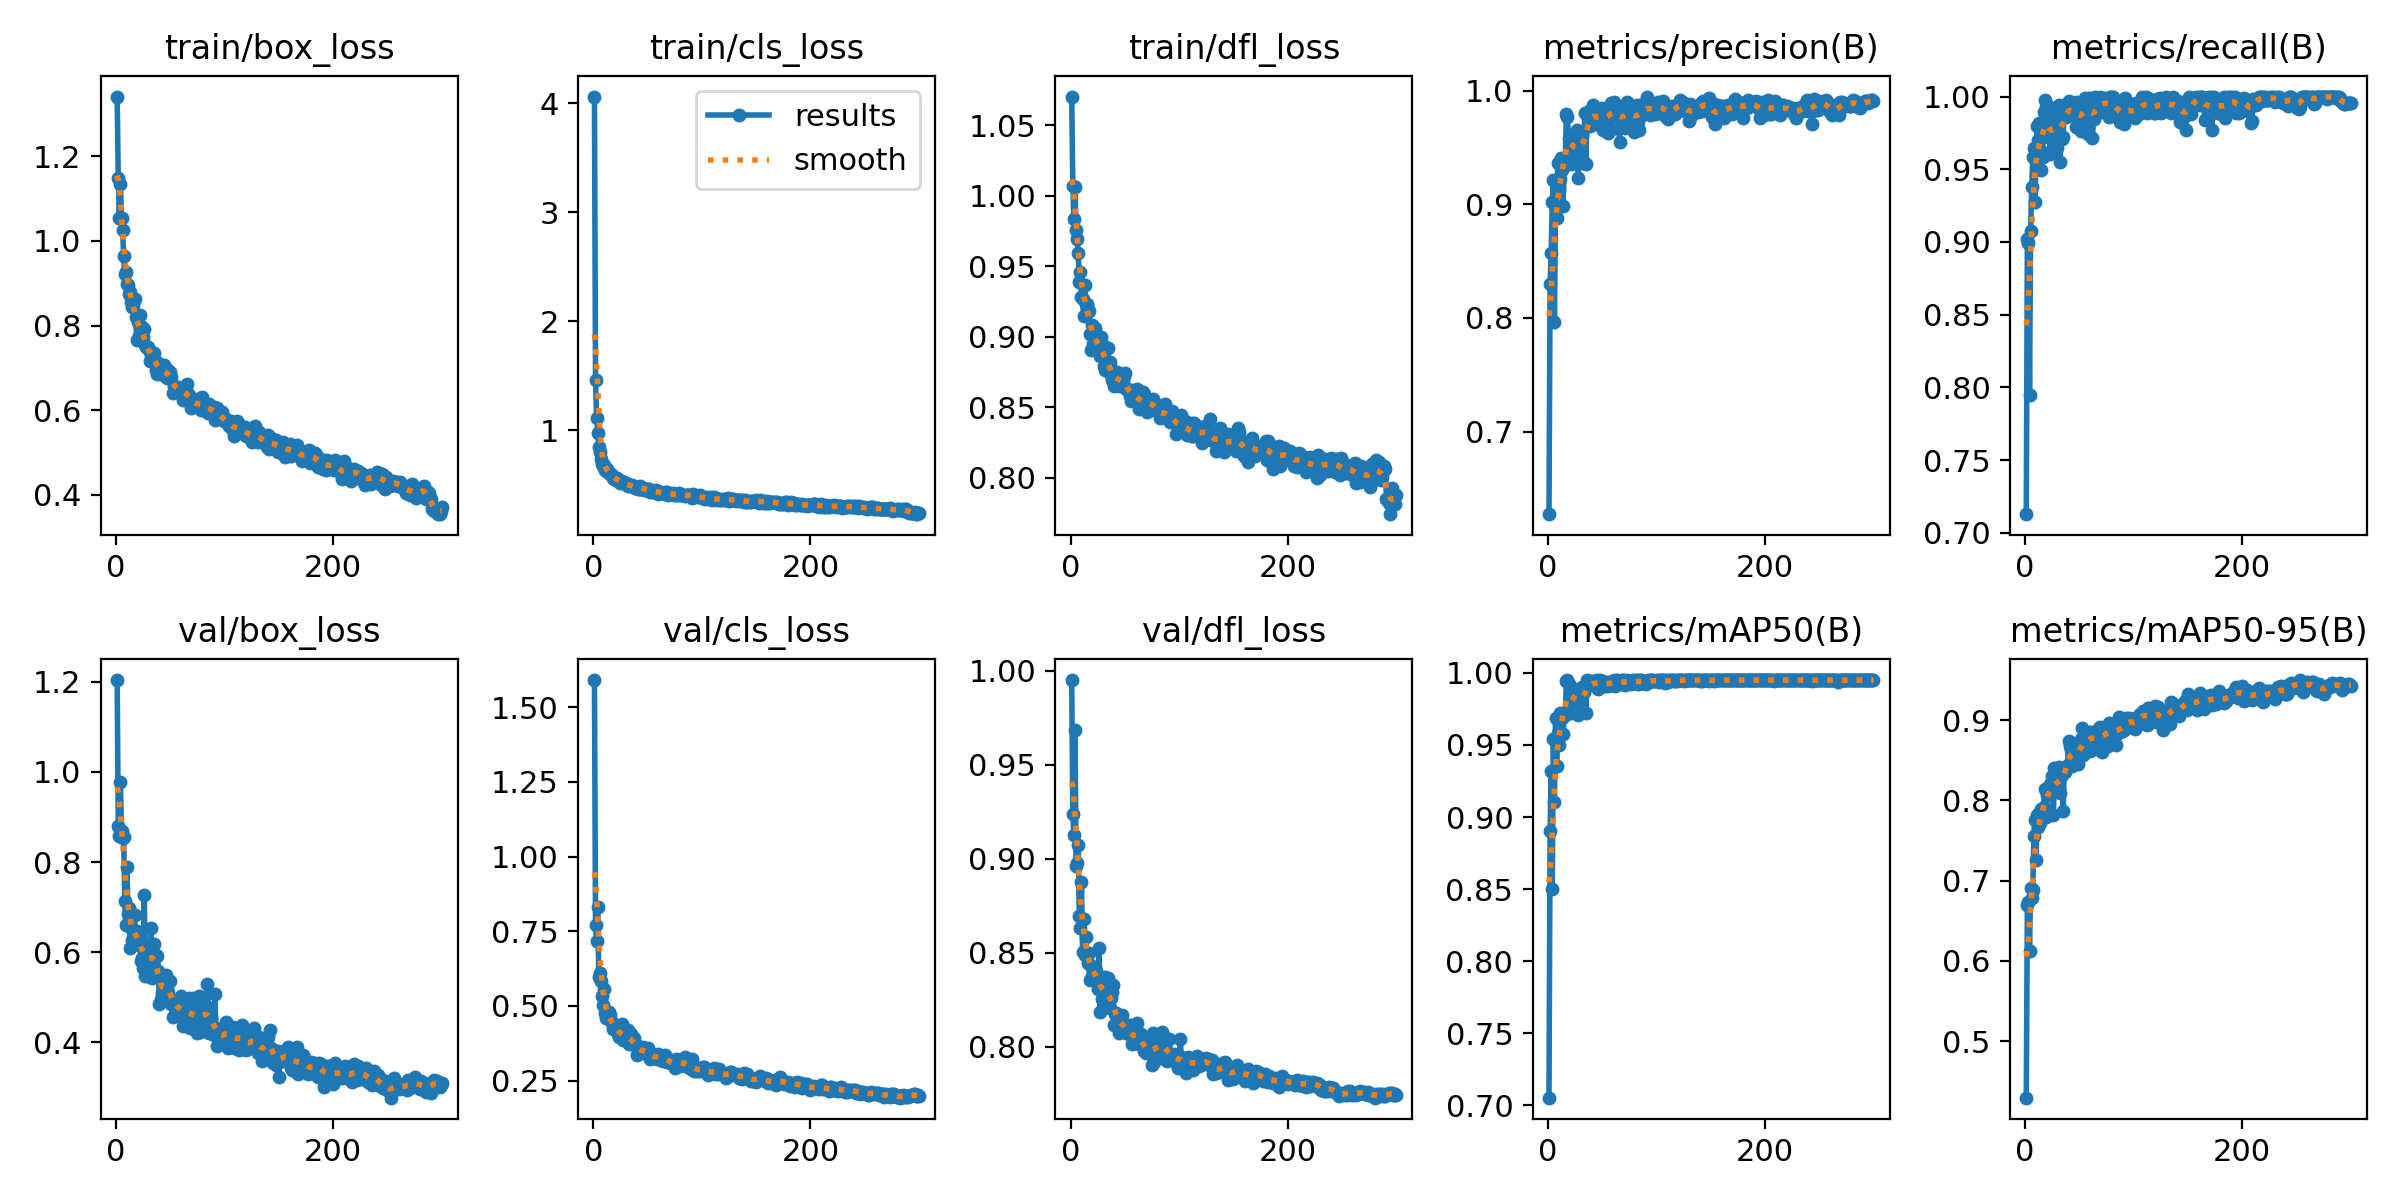

Source data for this figure (header and first rows):
epoch, time, train/box_loss, train/cls_loss, train/dfl_loss, metrics/precision(B), metrics/recall(B), metrics/mAP50(B), metrics/mAP50-95(B), val/box_loss, val/cls_loss, val/dfl_loss, lr/pg0, lr/pg1, lr/pg2
1, 16.5, 1.341, 4.059, 1.07, 0.6274, 0.7128, 0.7053, 0.4294, 1.204, 1.591, 0.995, 0.0002721, 0.0002721, 0.0002721
2, 31.65, 1.149, 1.458, 1.007, 0.8303, 0.9018, 0.8905, 0.6697, 0.8799, 0.7697, 0.924, 0.000548, 0.000548, 0.000548
3, 46.74, 1.055, 1.116, 0.9837, 0.8571, 0.8993, 0.9321, 0.674, 0.8576, 0.7175, 0.9128, 0.000822, 0.000822, 0.000822
4, 61.86, 1.134, 0.9735, 1.006, 0.9019, 0.7947, 0.8502, 0.6126, 0.977, 0.8311, 0.9685, 0.0008248, 0.0008248, 0.0008248
5, 77.5, 1.053, 0.8469, 0.9761, 0.9213, 0.9073, 0.9544, 0.6904, 0.8682, 0.5952, 0.896, 0.000822, 0.000822, 0.000822
6, 93.93, 1.027, 0.8005, 0.9694, 0.7961, 0.9375, 0.9103, 0.6784, 0.8529, 0.6116, 0.8976, 0.0008193, 0.0008193, 0.0008193
7, 109.3, 0.9636, 0.7398, 0.9595, 0.8961, 0.9583, 0.9684, 0.6888, 0.8555, 0.5827, 0.9071, 0.0008165, 0.0008165, 0.0008165
8, 124.5, 0.9214, 0.6888, 0.939, 0.8884, 0.9648, 0.9355, 0.7553, 0.7144, 0.5332, 0.8694, 0.0008138, 0.0008138, 0.0008138
9, 139.7, 0.9258, 0.673, 0.9462, 0.9365, 0.9272, 0.9581, 0.7751, 0.6604, 0.5041, 0.8634, 0.000811, 0.000811, 0.000811
10, 154.9, 0.8973, 0.6808, 0.9283, 0.9146, 0.9584, 0.9499, 0.726, 0.7889, 0.5571, 0.8878, 0.0008083, 0.0008083, 0.0008083
11, 170, 0.8949, 0.6397, 0.9266, 0.922, 0.9801, 0.9724, 0.7816, 0.6841, 0.4749, 0.8506, 0.0008055, 0.0008055, 0.0008055
12, 185.2, 0.8749, 0.6302, 0.9147, 0.9405, 0.9702, 0.9718, 0.7666, 0.6976, 0.4584, 0.8682, 0.0008028, 0.0008028, 0.0008028
13, 200.3, 0.8785, 0.6459, 0.9372, 0.9304, 0.9821, 0.9684, 0.7844, 0.6099, 0.4584, 0.8488, 0.0008, 0.0008, 0.0008
14, 215.4, 0.8564, 0.6076, 0.9231, 0.8989, 0.9633, 0.9573, 0.7717, 0.6535, 0.4782, 0.8584, 0.0007973, 0.0007973, 0.0007973
15, 230.4, 0.845, 0.6011, 0.9234, 0.9348, 0.9495, 0.9699, 0.7894, 0.6267, 0.4699, 0.8499, 0.0007945, 0.0007945, 0.0007945
16, 245.5, 0.8482, 0.6015, 0.9196, 0.9383, 0.9585, 0.9707, 0.781, 0.6472, 0.4505, 0.8444, 0.0007918, 0.0007918, 0.0007918
17, 260.7, 0.8617, 0.5885, 0.9187, 0.9792, 0.9891, 0.9945, 0.7917, 0.682, 0.4421, 0.8501, 0.000789, 0.000789, 0.000789
18, 275.8, 0.8205, 0.5684, 0.9021, 0.977, 0.9976, 0.9949, 0.8147, 0.6267, 0.4232, 0.8353, 0.0007863, 0.0007863, 0.0007863
19, 290.9, 0.7667, 0.5516, 0.8908, 0.958, 0.9926, 0.9921, 0.7795, 0.6474, 0.4373, 0.8428, 0.0007835, 0.0007835, 0.0007835
20, 306, 0.8081, 0.5634, 0.9086, 0.9581, 0.994, 0.991, 0.8068, 0.6315, 0.4258, 0.8378, 0.0007808, 0.0007808, 0.0007808
21, 321.2, 0.7756, 0.547, 0.8951, 0.9355, 0.9724, 0.9719, 0.8147, 0.6153, 0.4364, 0.8403, 0.000778, 0.000778, 0.000778
22, 336.4, 0.8248, 0.5687, 0.9066, 0.9569, 0.9821, 0.9868, 0.8096, 0.6215, 0.4185, 0.8424, 0.0007753, 0.0007753, 0.0007753
23, 351.4, 0.7789, 0.5399, 0.8977, 0.9602, 0.9605, 0.9854, 0.8204, 0.58, 0.4047, 0.8406, 0.0007725, 0.0007725, 0.0007725
24, 366.6, 0.7959, 0.5381, 0.8922, 0.9406, 0.9626, 0.9744, 0.8134, 0.5868, 0.3942, 0.8359, 0.0007698, 0.0007698, 0.0007698
25, 381.9, 0.7734, 0.5194, 0.8945, 0.9409, 0.9881, 0.9835, 0.8305, 0.5656, 0.4018, 0.8306, 0.000767, 0.000767, 0.000767
26, 397, 0.7916, 0.5355, 0.8977, 0.9578, 0.9702, 0.9882, 0.7821, 0.7277, 0.4408, 0.8523, 0.0007643, 0.0007643, 0.0007643
27, 412.2, 0.7531, 0.5157, 0.8865, 0.9652, 0.9858, 0.9833, 0.8406, 0.5466, 0.3865, 0.8186, 0.0007615, 0.0007615, 0.0007615
28, 427.4, 0.7492, 0.5205, 0.8999, 0.9231, 0.9924, 0.9707, 0.8166, 0.5586, 0.396, 0.8304, 0.0007588, 0.0007588, 0.0007588
29, 442.3, 0.7496, 0.5158, 0.8906, 0.9549, 0.9647, 0.9734, 0.8193, 0.5472, 0.3971, 0.8256, 0.000756, 0.000756, 0.000756
30, 457.2, 0.742, 0.5178, 0.894, 0.9544, 0.9762, 0.9886, 0.8208, 0.6081, 0.3942, 0.8337, 0.0007533, 0.0007533, 0.0007533
31, 472.2, 0.717, 0.4965, 0.8797, 0.9609, 0.9941, 0.9905, 0.842, 0.5724, 0.3998, 0.8284, 0.0007505, 0.0007505, 0.0007505
32, 487.5, 0.7298, 0.4955, 0.8769, 0.9363, 0.9549, 0.9729, 0.8096, 0.6535, 0.4207, 0.837, 0.0007478, 0.0007478, 0.0007478
33, 502.6, 0.7342, 0.4986, 0.8832, 0.9371, 0.9848, 0.9865, 0.8394, 0.5428, 0.3727, 0.823, 0.000745, 0.000745, 0.000745
34, 517.6, 0.7285, 0.5008, 0.8922, 0.9802, 0.9706, 0.9899, 0.8324, 0.5722, 0.3887, 0.8368, 0.0007423, 0.0007423, 0.0007423
35, 532.7, 0.7341, 0.4917, 0.8809, 0.9357, 0.9724, 0.9725, 0.7867, 0.6185, 0.4055, 0.8252, 0.0007395, 0.0007395, 0.0007395
36, 547.8, 0.7193, 0.5005, 0.882, 0.9791, 0.9943, 0.9948, 0.8389, 0.5889, 0.3721, 0.8207, 0.0007368, 0.0007368, 0.0007368
37, 562.8, 0.6948, 0.4781, 0.8732, 0.9759, 0.994, 0.9944, 0.8356, 0.593, 0.3908, 0.8257, 0.000734, 0.000734, 0.000734
38, 577.7, 0.6854, 0.477, 0.8692, 0.9826, 0.9862, 0.9932, 0.8415, 0.5917, 0.3762, 0.8289, 0.0007313, 0.0007313, 0.0007313
39, 592.9, 0.711, 0.4848, 0.8707, 0.9691, 0.9901, 0.9922, 0.8444, 0.559, 0.37, 0.8331, 0.0007285, 0.0007285, 0.0007285
40, 608, 0.6998, 0.4708, 0.8649, 0.9766, 0.9971, 0.9942, 0.8746, 0.4849, 0.3352, 0.8119, 0.0007258, 0.0007258, 0.0007258
41, 623.3, 0.6885, 0.4648, 0.8718, 0.9794, 0.9881, 0.9917, 0.8677, 0.496, 0.3572, 0.8173, 0.000723, 0.000723, 0.000723
42, 638.3, 0.7002, 0.4653, 0.8748, 0.9877, 0.9909, 0.9921, 0.8631, 0.5097, 0.3591, 0.8179, 0.0007203, 0.0007203, 0.0007203
43, 653.3, 0.6839, 0.4878, 0.875, 0.9781, 0.9901, 0.9944, 0.8429, 0.5244, 0.3456, 0.8124, 0.0007175, 0.0007175, 0.0007175
44, 668.4, 0.7058, 0.4814, 0.8666, 0.971, 0.9905, 0.9917, 0.8584, 0.5177, 0.3432, 0.8158, 0.0007148, 0.0007148, 0.0007148
45, 683.6, 0.6883, 0.47, 0.8653, 0.9773, 0.994, 0.9948, 0.865, 0.508, 0.3528, 0.8075, 0.000712, 0.000712, 0.000712
46, 698.5, 0.6888, 0.4649, 0.8687, 0.9721, 0.9888, 0.9889, 0.8513, 0.5498, 0.3637, 0.813, 0.0007093, 0.0007093, 0.0007093
47, 713.6, 0.6767, 0.4572, 0.8701, 0.9751, 0.9792, 0.993, 0.8614, 0.5289, 0.3472, 0.8171, 0.0007066, 0.0007066, 0.0007066
48, 728.6, 0.6948, 0.4646, 0.8685, 0.978, 0.9966, 0.995, 0.8539, 0.5121, 0.3419, 0.812, 0.0007038, 0.0007038, 0.0007038
49, 743.7, 0.691, 0.4649, 0.8721, 0.983, 0.9816, 0.9928, 0.8458, 0.533, 0.3457, 0.8114, 0.0007011, 0.0007011, 0.0007011
50, 758.9, 0.6897, 0.464, 0.8741, 0.9846, 0.994, 0.9941, 0.8571, 0.5356, 0.3593, 0.8108, 0.0006983, 0.0006983, 0.0006983
51, 774, 0.6783, 0.4635, 0.8628, 0.9657, 0.9762, 0.9928, 0.8761, 0.4845, 0.3437, 0.8074, 0.0006956, 0.0006956, 0.0006956
52, 789.3, 0.6407, 0.4386, 0.863, 0.9811, 0.9821, 0.9909, 0.8907, 0.4553, 0.3237, 0.8077, 0.0006928, 0.0006928, 0.0006928
53, 804.4, 0.6563, 0.4483, 0.8625, 0.9733, 0.9881, 0.9907, 0.8567, 0.4874, 0.3249, 0.8095, 0.0006901, 0.0006901, 0.0006901
54, 819.5, 0.6512, 0.4394, 0.8622, 0.9798, 0.9888, 0.9936, 0.8711, 0.4772, 0.3277, 0.8071, 0.0006873, 0.0006873, 0.0006873
55, 834.5, 0.6524, 0.4427, 0.8579, 0.9628, 0.9993, 0.9912, 0.8672, 0.4864, 0.3374, 0.8114, 0.0006846, 0.0006846, 0.0006846
56, 849.7, 0.6556, 0.445, 0.8547, 0.9837, 0.9979, 0.9928, 0.8774, 0.4899, 0.3272, 0.8071, 0.0006818, 0.0006818, 0.0006818
57, 864.6, 0.6552, 0.4465, 0.8621, 0.9841, 0.992, 0.9933, 0.8723, 0.4791, 0.332, 0.8017, 0.0006791, 0.0006791, 0.0006791
58, 879.5, 0.6501, 0.4514, 0.8569, 0.9892, 0.9743, 0.9915, 0.8803, 0.464, 0.3246, 0.802, 0.0006763, 0.0006763, 0.0006763
59, 894.5, 0.6532, 0.4474, 0.8602, 0.966, 0.9993, 0.9937, 0.8851, 0.4616, 0.3233, 0.8039, 0.0006736, 0.0006736, 0.0006736
60, 909.6, 0.6449, 0.4224, 0.8572, 0.978, 0.994, 0.994, 0.8617, 0.5025, 0.3391, 0.8101, 0.0006708, 0.0006708, 0.0006708
... 240 more rows
